The GitHub repository seoyeon-ss/osp-project contains a labelled image folder "Dataset" with 18 categories: apple, banana, chocolate, egg, fried egg, gimbap, grilled salmon, jajangmyeon, kimchi, ramen, red apple, rice, salad, sandwich, sweet potato, tteokbokki, waffle, white rice. Examples follow, each with its label.

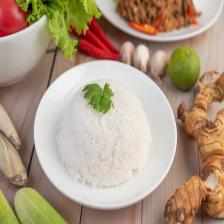
Label: white rice

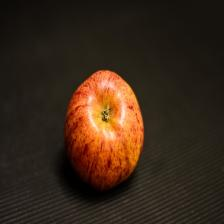
Label: egg

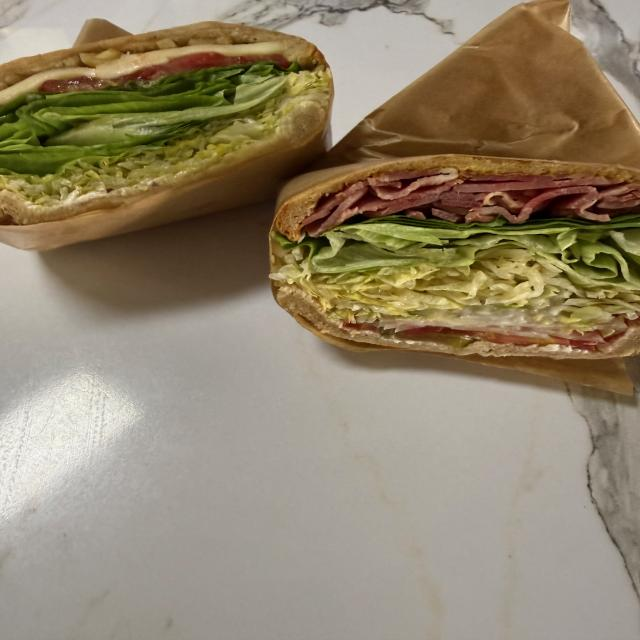
Label: sandwich

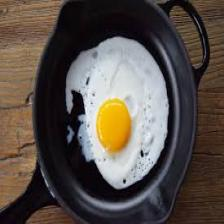
Label: fried egg

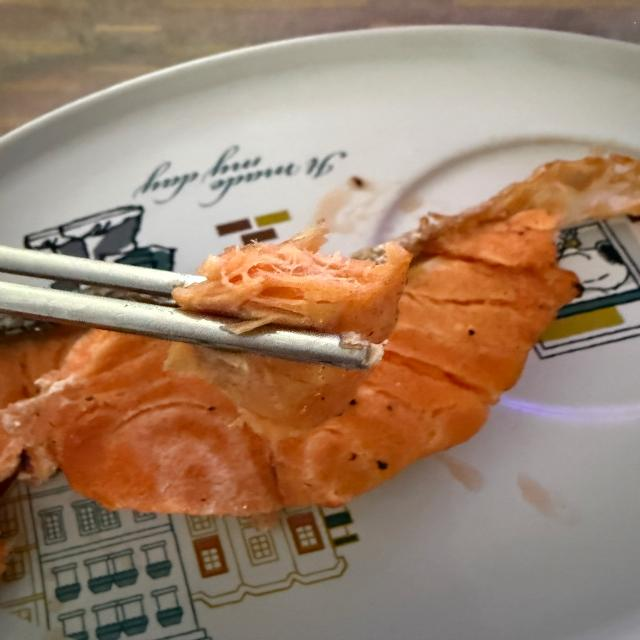
Label: grilled salmon

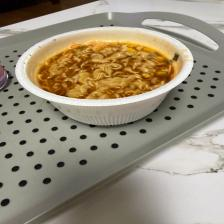
Label: ramen
